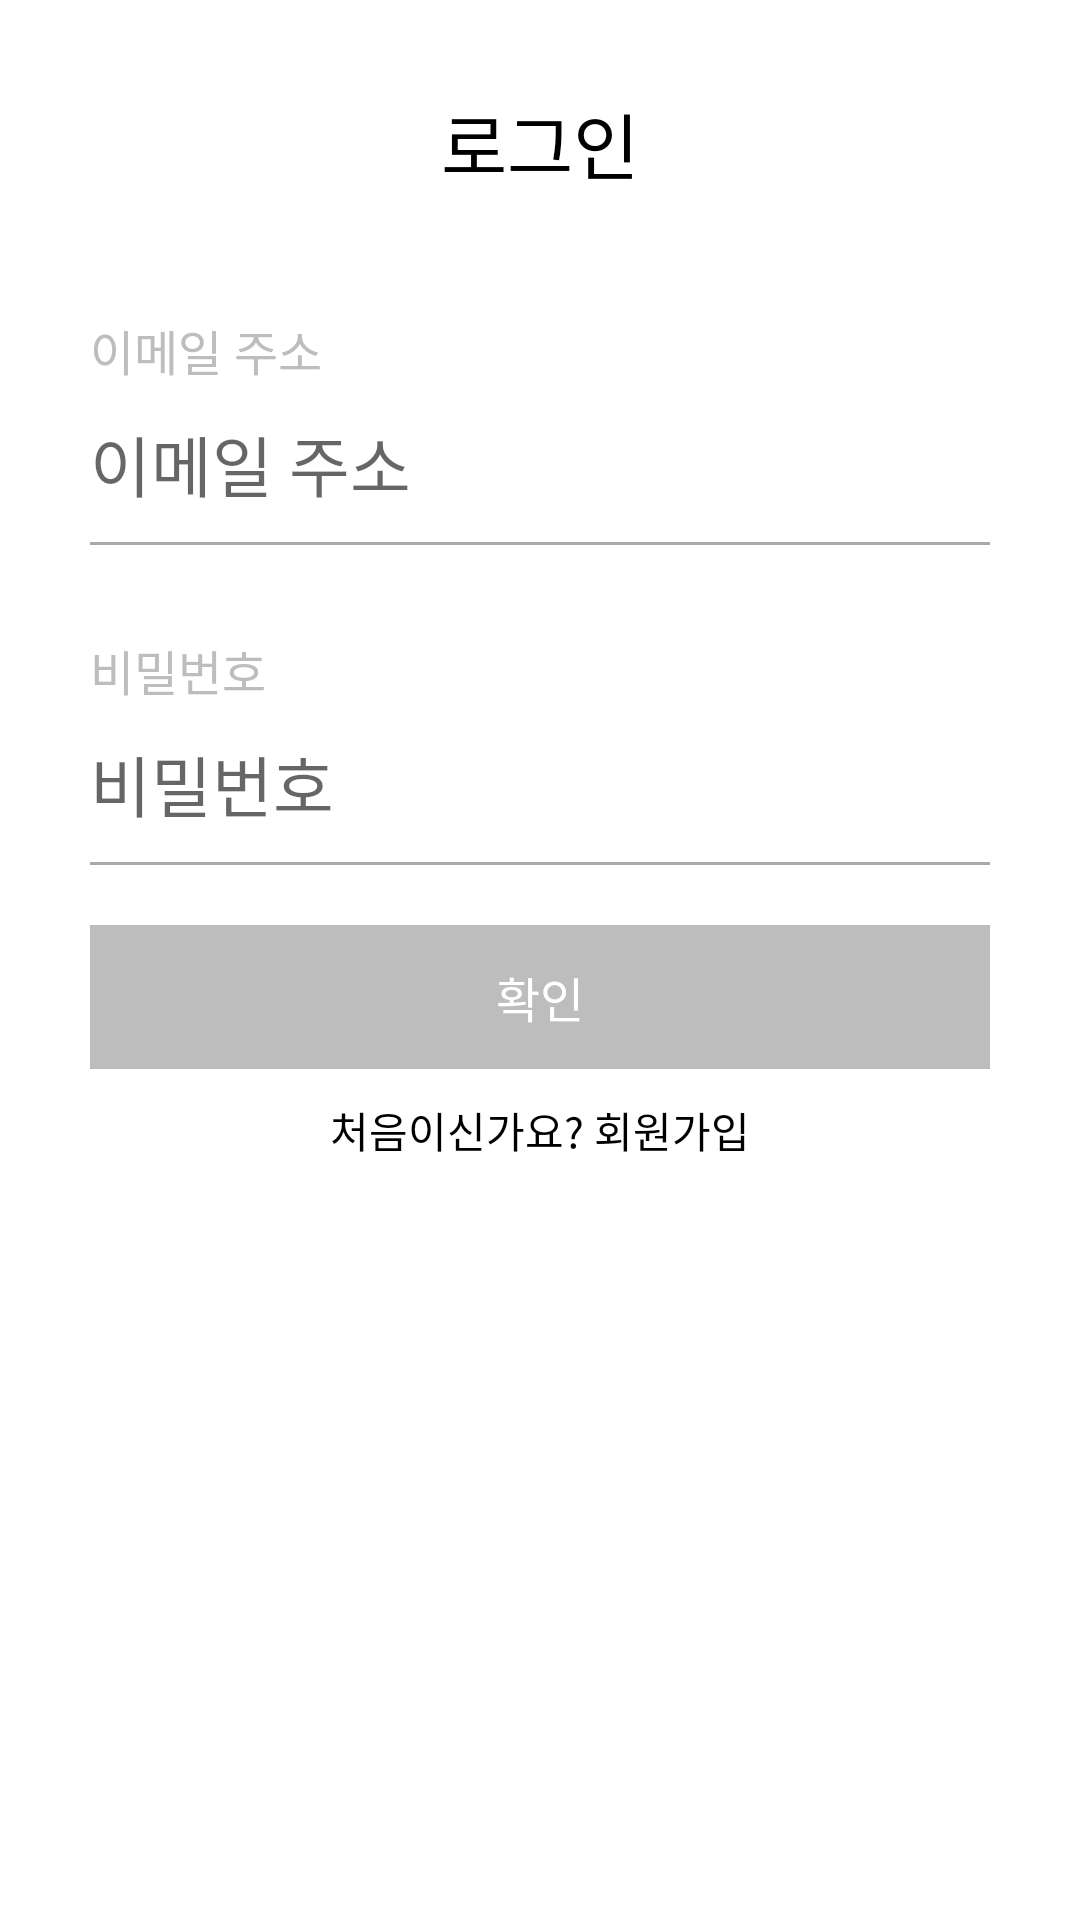

This screen was rendered from an Android layout file. Write that file and the resources it references.
<!-- AndroidManifest.xml: application theme AppTheme -->
<!-- res/layout/activity_login.xml -->
<?xml version="1.0" encoding="utf-8"?>
<androidx.constraintlayout.widget.ConstraintLayout xmlns:android="http://schemas.android.com/apk/res/android"
    xmlns:app="http://schemas.android.com/apk/res-auto"
    xmlns:tools="http://schemas.android.com/tools"
    android:layout_width="match_parent"
    android:layout_height="match_parent"
    tools:context=".LoginActivity"
    android:background="@android:color/white">


    <TextView
        android:id="@+id/login_txtvLogin"
        android:layout_width="wrap_content"
        android:layout_height="wrap_content"
        android:text="@string/login"
        android:textColor="@android:color/black"
        android:textSize="24sp"
        app:layout_constraintStart_toStartOf="parent"
        app:layout_constraintEnd_toEndOf="parent"
        app:layout_constraintTop_toTopOf="parent"
        android:layout_marginTop="30dp"/>


    <TextView
        android:id="@+id/login_txtvEmail"
        android:layout_width="wrap_content"
        android:layout_height="wrap_content"
        android:text="@string/email"
        android:textSize="16sp"
        android:textColor="#BDBDBD"
        app:layout_constraintTop_toBottomOf="@+id/login_txtvLogin"
        app:layout_constraintStart_toStartOf="parent"
        android:layout_marginTop="40dp"
        android:layout_marginStart="30dp"/>

    <EditText
        android:id="@+id/login_edtEmail"
        android:layout_width="0dp"
        android:layout_height="wrap_content"
        android:inputType="textEmailAddress"
        android:ems="10"
        android:textSize="22sp"
        android:layout_marginTop="10dp"
        android:layout_marginLeft="30dp"
        android:layout_marginRight="30dp"
        android:hint="@string/email"
        app:layout_constraintTop_toBottomOf="@id/login_txtvEmail"
        app:layout_constraintStart_toStartOf="parent"
        app:layout_constraintEnd_toEndOf="parent"
        android:background="@null"
        />
    <View
        android:id="@+id/login_viewEmailLine"
        android:layout_width="0dp"
        android:layout_height="1dp"
        android:layout_marginTop="10dp"
        android:background="@android:color/darker_gray"
        app:layout_constraintEnd_toEndOf="@+id/login_edtEmail"
        app:layout_constraintStart_toStartOf="@+id/login_edtEmail"
        app:layout_constraintTop_toBottomOf="@+id/login_edtEmail" />

    <TextView
        android:id="@+id/login_txtvPassword"
        android:layout_width="wrap_content"
        android:layout_height="wrap_content"
        android:text="@string/password"
        android:textSize="16sp"
        android:textColor="#BDBDBD"
        app:layout_constraintTop_toBottomOf="@+id/login_viewEmailLine"
        app:layout_constraintStart_toStartOf="parent"
        android:layout_marginTop="30dp"
        android:layout_marginStart="30dp"/>

    <EditText
        android:id="@+id/login_edtPassword"
        android:layout_width="0dp"
        android:layout_height="wrap_content"
        android:inputType="textPassword"
        android:ems="10"
        android:textSize="22sp"
        android:maxLength="25"
        android:layout_marginTop="10dp"
        android:layout_marginLeft="30dp"
        android:layout_marginRight="30dp"
        android:hint="@string/password"
        app:layout_constraintTop_toBottomOf="@id/login_txtvPassword"
        app:layout_constraintStart_toStartOf="parent"
        app:layout_constraintEnd_toEndOf="parent"
        android:background="@null"
        />
    <View
        android:id="@+id/login_viewPasswordLine"
        android:layout_width="0dp"
        android:layout_height="1dp"
        android:layout_marginTop="10dp"
        android:background="@android:color/darker_gray"
        app:layout_constraintEnd_toEndOf="@+id/login_edtPassword"
        app:layout_constraintStart_toStartOf="@+id/login_edtPassword"
        app:layout_constraintTop_toBottomOf="@+id/login_edtPassword" />

    <Button
        android:id="@+id/login_btnCheck"
        android:layout_width="0dp"
        android:layout_height="wrap_content"
        android:text="@string/check"
        android:textColor="@android:color/white"
        android:textSize="16sp"
        app:layout_constraintTop_toBottomOf="@+id/login_viewPasswordLine"
        app:layout_constraintStart_toStartOf="@id/login_viewPasswordLine"
        app:layout_constraintEnd_toEndOf="@id/login_viewPasswordLine"
        android:layout_marginTop="20dp"
        style="?android:attr/borderlessButtonStyle"
        android:background="#BDBDBD"/>

    <TextView
        android:id="@+id/login_txtvGuide"
        android:layout_width="wrap_content"
        android:layout_height="wrap_content"
        android:text="처음이신가요? 회원가입"
        android:textColor="@android:color/black"
        app:layout_constraintTop_toBottomOf="@+id/login_btnCheck"
        app:layout_constraintStart_toStartOf="parent"
        app:layout_constraintEnd_toEndOf="parent"
        android:layout_marginTop="10dp"/>



</androidx.constraintlayout.widget.ConstraintLayout>
<!-- resources referenced by this layout -->
<resources>
  <string name="check">확인</string>
  <string name="email">이메일 주소</string>
  <string name="login">로그인</string>
  <string name="password">비밀번호</string>
  <style name="AppTheme" parent="Theme.AppCompat.Light.DarkActionBar">
          
          <item name="colorPrimary">@color/colorCyan</item>
          <item name="colorAccent">@color/colorAccent</item>
          <item name="windowActionBar">false</item>
          <item name="windowNoTitle">true</item>
      </style>
  <color name="colorCyan">#AFFBDD</color>
  <color name="colorAccent">#D81B60</color>
</resources>
